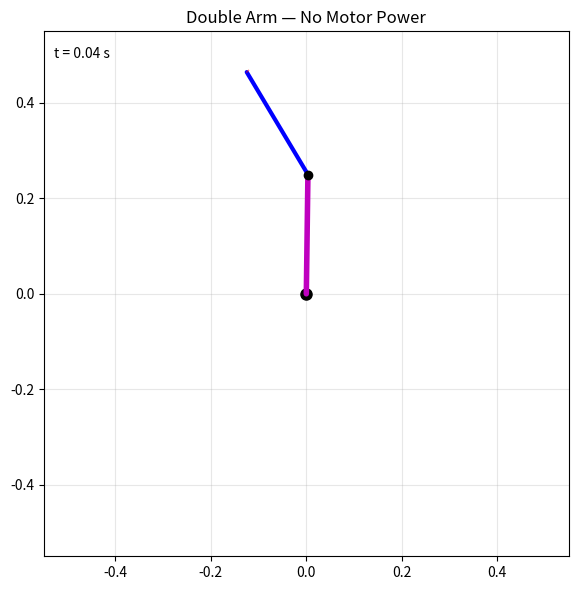

Write Python code to recreate this figure.
"""calculates the physics of a single or double joint arm with motors at the joints"""

import math
import matplotlib.pyplot as plt
import matplotlib.animation as animation


class SingleJointArmSim:
    """simulates a single joint arm with a motor at the joint"""

    def __init__(
        self,
        mass=10,
        length=0.25,
        distCOM=None,
        moi=None,
        gear_ratio=20.0,
        kE=0.02,
        resistance=0.03,
        nominalVoltage=12.0,
        friction=0.0,
        max_friction=0.0,
        dt=0.02,
    ):
        self.mass = mass
        self.length = length
        self.dist_COM = distCOM if distCOM is not None else length / 2
        self.moi = moi if moi is not None else mass * (length**2) / 3
        self.gear_ratio = gear_ratio
        self.kE = kE
        self.resistance = resistance
        self.nominal_voltage = nominalVoltage
        self.friction = friction
        self.max_static_friction = max_friction
        self.dt = dt

        self.position = 0.0
        self.velocity = 0.0
        self.acceleration = 0.0
        self.motor_torque = 0.0
        self.torque = 0.0
        self.endpoint = (0.0, 0.0)
        self.voltage = 0.0
        self.current = 0.0
        self.motor_powered = True

    def setMotorPowered(self, motorPowered):
        self.motor_powered = motorPowered

    def setPosition(self, position):
        self.position = position
        self.endpoint = (
            self.length * math.cos(self.position),
            self.length * math.sin(self.position),
        )

    def setVoltage(self, voltage):
        self.voltage = max(-self.nominal_voltage, min(self.nominal_voltage, voltage))

    def set_motor_torque(self):
        self.current = (
            (self.voltage - self.kE * self.velocity * self.gear_ratio) / self.resistance
            if self.motor_powered
            else 0.0
        )
        self.motor_torque = self.kE * self.current * self.gear_ratio

    def update(self, torque):
        """update arm physics for one time step given total torque"""
        self.torque = (
            torque - math.copysign(self.friction, self.velocity)
            if math.fabs(torque) > self.max_static_friction
            or math.fabs(self.velocity) > 1e-2
            else 0.0
        )
        self.acceleration = self.torque / self.moi
        self.velocity += self.acceleration * self.dt
        self.position += (
            self.velocity - self.acceleration * self.dt / 2
        ) * self.dt  # assumes constant acceleration during time step
        self.endpoint = (
            self.length * math.cos(self.position),
            self.length * math.sin(self.position),
        )

    def update_accel(self, accel):
        """update arm physics for one time step given acceleration"""
        self.acceleration = accel
        self.velocity += self.acceleration * self.dt
        self.position += (
            self.velocity - self.acceleration * self.dt / 2
        ) * self.dt  # assumes constant acceleration during time step
        self.endpoint = (
            self.length * math.cos(self.position),
            self.length * math.sin(self.position),
        )


class DoubleJointArmSim:
    """simulates a double joint arm with motors at both joints,
    the second joint is at the end of the first segment"""

    def __init__(self, upper_arm, forearm):
        self.upper_arm = upper_arm
        self.forearm = forearm
        self.g = 9.81

    def update(self):
        self.upper_arm.set_motor_torque()
        self.forearm.set_motor_torque()
        torques = self.calculateTorques()
        self.upper_arm.update(torques[0])
        self.forearm.update(torques[1])

    def calculateTorques(self):
        """Returns: torques on each joint from gravity, about motor
        Coriolis/centrifugal effects, and motor, derived from the Lagrangian EOM.
        """
        m1, l1, r1 = self.upper_arm.mass, self.upper_arm.length, self.upper_arm.dist_COM
        m2, r2 = self.forearm.mass, self.forearm.dist_COM
        g = -self.g

        t1, t2 = self.upper_arm.position, self.forearm.position
        w1, w2 = self.upper_arm.velocity, self.forearm.velocity

        # Coriolis/centrifugal coupling coefficient (dM12/dt2 term)
        h = m2 * l1 * r2 * math.sin(t2)

        # raw external torques: -V - G
        tau_ext1 = (
            h * (2 * w1 * w2 + w2**2)
            + (m1 * r1 + m2 * l1) * g * math.cos(t1)
            + m2 * r2 * g * math.cos(t1 + t2)
            + self.upper_arm.motor_torque
        )
        tau_ext2 = (
            -h * w1**2 + m2 * r2 * g * math.cos(t1 + t2) + self.forearm.motor_torque
        )

        # full mass matrix (from Lagrangian)
        I1, I2 = self.upper_arm.moi, self.forearm.moi
        M11 = I1 + I2 + m2 * l1**2 + 2 * m2 * l1 * r2 * math.cos(t2)
        M12 = I2 + m2 * l1 * r2 * math.cos(t2)
        M22 = I2
        det = M11 * M22 - M12**2

        # solve M*alpha = tau_ext, then back out the effective per-joint torque
        # such that singleJointArmSim's  alpha = torque / moi  gives the right answer
        alpha1 = (M22 * tau_ext1 - M12 * tau_ext2) / det
        alpha2 = (-M12 * tau_ext1 + M11 * tau_ext2) / det

        return I1 * alpha1, I2 * alpha2


def animateFreeFall(arm, t1_init=math.pi / 2, t2_init=0.0, w1_init=0.0, w2_init=0.0):
    """Simulate and animate the double arm falling freely under gravity
    Runs indefinitely, computing physics on the fly each frame.

    arm:      doubleJointArmSim instance (its state will be overwritten)
    t1_init:  initial upper arm angle in radians (default: pi/2, pointing up)
    t2_init:  initial forearm angle relative to upper arm in radians
    w1_init, w2_init: initial angular velocities in rad/s
    """
    arm.upper_arm.setMotorPowered(False)
    arm.forearm.setMotorPowered(False)
    arm.upper_arm.setPosition(t1_init)
    arm.upper_arm.velocity = w1_init
    arm.forearm.setPosition(t2_init)
    arm.forearm.velocity = w2_init

    dt = arm.upper_arm.dt
    l1, l2 = arm.upper_arm.length, arm.forearm.length

    reach = (l1 + l2) * 1.1
    fig, ax = plt.subplots(figsize=(6, 6))
    ax.set_xlim(-reach, reach)
    ax.set_ylim(-reach, reach)
    ax.set_aspect("equal")
    ax.set_title("Double Arm — No Motor Power")
    ax.grid(True, alpha=0.3)
    ax.plot(0, 0, "ko", markersize=8)  # shoulder (fixed)

    (link1,) = ax.plot([], [], "m-", linewidth=4, solid_capstyle="round")
    (link2,) = ax.plot([], [], "b-", linewidth=3, solid_capstyle="round")
    (elbow_dot,) = ax.plot([], [], "ko", markersize=6)
    time_text = ax.text(0.02, 0.95, "", transform=ax.transAxes, fontsize=10)

    tip_x = []
    tip_y = []
    (trace,) = ax.plot([], [], "r-", alpha=0.5, linewidth=1)

    t_elapsed = [0.0]

    def draw_frame(_):
        arm.update()
        t1 = arm.upper_arm.position
        t2 = arm.forearm.position
        ex = l1 * math.cos(t1)
        ey = l1 * math.sin(t1)
        tx = ex + l2 * math.cos(t1 + t2)
        ty = ey + l2 * math.sin(t1 + t2)
        link1.set_data([0, ex], [0, ey])
        link2.set_data([ex, tx], [ey, ty])
        elbow_dot.set_data([ex], [ey])
        tip_x.append(tx)
        tip_y.append(ty)
        trace.set_data(tip_x, tip_y)
        t_elapsed[0] += dt
        time_text.set_text(f"t = {t_elapsed[0]:.2f} s")
        return link1, link2, elbow_dot, time_text, trace

    ani = animation.FuncAnimation(
        fig,
        draw_frame,
        frames=None,
        interval=dt * 1000,
        blit=True,
        cache_frame_data=False,
    )
    plt.tight_layout()
    plt.show()
    return ani


if __name__ == "__main__":
    upper_arm = SingleJointArmSim()
    forearm = SingleJointArmSim()
    upper_arm.friction = 0.2
    forearm.friction = 0.2
    upper_arm.max_static_friction = 1
    forearm.max_static_friction = 1
    arm = DoubleJointArmSim(upper_arm, forearm)
    ani = animateFreeFall(arm, t1_init=math.pi / 2, t2_init=0.5)
